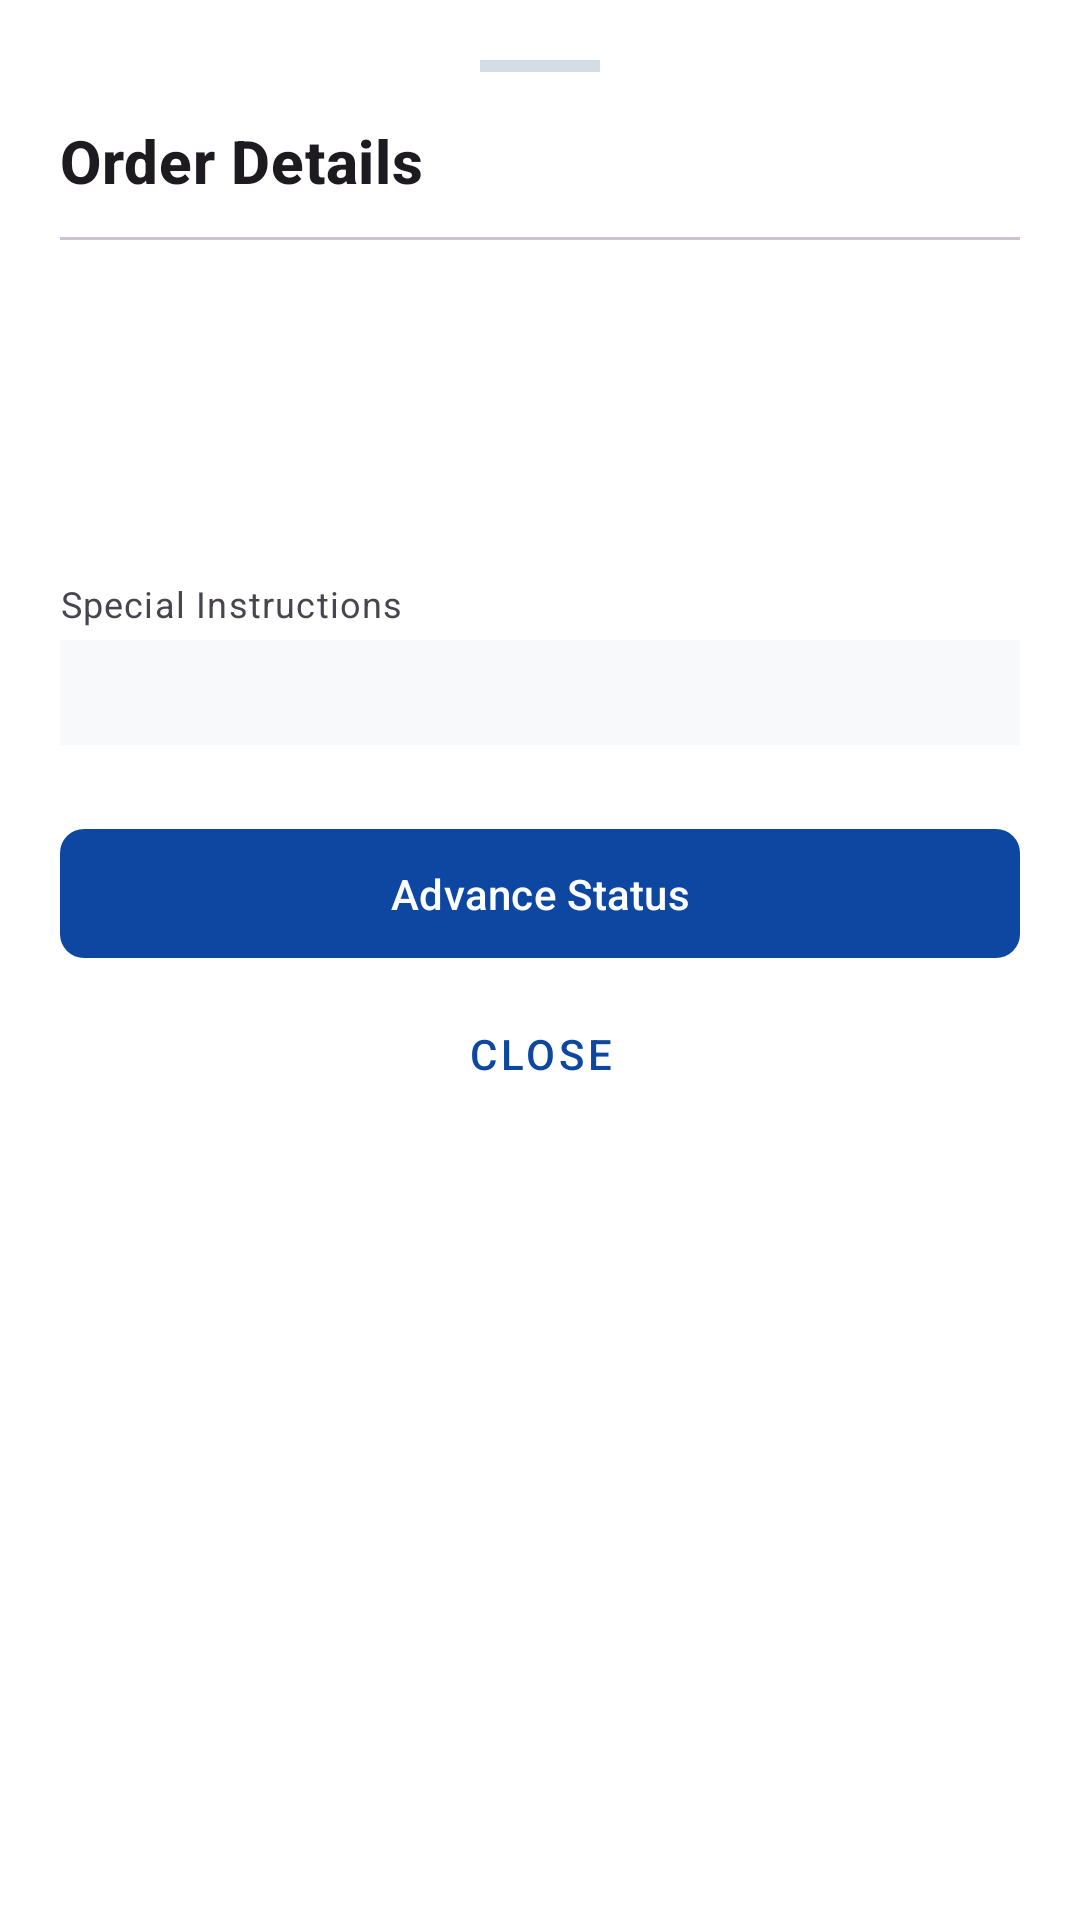

Here is an Android app screen rendered from its layout file. Give the layout XML and the strings, colors and styles it references.
<!-- AndroidManifest.xml: application theme Theme.MyMess -->
<!-- res/layout/bottom_sheet_order_status_details.xml -->
<?xml version="1.0" encoding="utf-8"?>
<LinearLayout xmlns:android="http://schemas.android.com/apk/res/android"
    xmlns:app="http://schemas.android.com/apk/res-auto"
    xmlns:tools="http://schemas.android.com/tools"
    android:layout_width="match_parent"
    android:layout_height="wrap_content"
    android:background="@color/white"
    android:orientation="vertical"
    android:padding="20dp">

    <View
        android:layout_width="40dp"
        android:layout_height="4dp"
        android:layout_gravity="center_horizontal"
        android:layout_marginBottom="16dp"
        android:background="@color/admin_divider" />

    <TextView
        android:layout_width="match_parent"
        android:layout_height="wrap_content"
        android:text="Order Details"
        android:textAppearance="@style/TextAppearance.MaterialComponents.Headline6"
        android:textStyle="bold" />

    <com.google.android.material.divider.MaterialDivider
        android:layout_width="match_parent"
        android:layout_height="wrap_content"
        android:layout_marginVertical="12dp" />

    <TextView
        android:id="@+id/tvSheetMealName"
        android:layout_width="match_parent"
        android:layout_height="wrap_content"
        android:textAppearance="@style/TextAppearance.MaterialComponents.Headline5"
        android:textStyle="bold"
        tools:text="Veg Thali" />

    <TextView
        android:id="@+id/tvSheetOrderMeta"
        android:layout_width="match_parent"
        android:layout_height="wrap_content"
        android:layout_marginTop="4dp"
        android:textAppearance="@style/TextAppearance.MaterialComponents.Body1"
        android:textColor="?attr/colorPrimary"
        tools:text="Qty: 2 | Total: Rs 300" />

    <TextView
        android:id="@+id/tvSheetStatus"
        android:layout_width="match_parent"
        android:layout_height="wrap_content"
        android:layout_marginTop="8dp"
        android:textAppearance="@style/TextAppearance.MaterialComponents.Body2"
        android:textStyle="bold"
        tools:text="Current Status: Preparing" />

    <TextView
        android:layout_width="match_parent"
        android:layout_height="wrap_content"
        android:layout_marginTop="16dp"
        android:text="Special Instructions"
        android:textAppearance="@style/TextAppearance.MaterialComponents.Caption" />

    <TextView
        android:id="@+id/tvSheetInstructions"
        android:layout_width="match_parent"
        android:layout_height="wrap_content"
        android:layout_marginTop="4dp"
        android:background="@color/admin_surface_alt"
        android:padding="8dp"
        android:textAppearance="@style/TextAppearance.MaterialComponents.Body2"
        tools:text="Less oil please." />

    <com.google.android.material.button.MaterialButton
        android:id="@+id/btnSheetAction"
        android:layout_width="match_parent"
        android:layout_height="wrap_content"
        android:layout_marginTop="24dp"
        android:padding="12dp"
        android:text="Advance Status"
        app:cornerRadius="8dp" />

    <com.google.android.material.button.MaterialButton
        android:id="@+id/btnClose"
        style="@style/Widget.MaterialComponents.Button.TextButton"
        android:layout_width="match_parent"
        android:layout_height="wrap_content"
        android:layout_marginTop="4dp"
        android:text="Close" />

</LinearLayout>
<!-- resources referenced by this layout -->
<resources>
  <color name="admin_divider">#D4DDE6</color>
  <color name="admin_surface_alt">#F8F9FA</color>
  <color name="white">#FFFFFFFF</color>
  <style name="Theme.MyMess" parent="Base.Theme.MyMess" />
  <style name="Base.Theme.MyMess" parent="Theme.Material3.DayNight.NoActionBar">
          <item name="colorPrimary">@color/brand_primary</item>
          <item name="colorOnPrimary">@color/brand_on_primary</item>
          <item name="colorSecondary">@color/brand_secondary</item>
          <item name="android:colorBackground">@color/brand_background</item>
          <item name="colorSurface">@color/brand_surface</item>
          <item name="colorError">@color/brand_error</item>
      </style>
  <color name="brand_primary">#0D47A1</color>
  <color name="brand_on_primary">#FFFFFFFF</color>
  <color name="brand_secondary">#1565C0</color>
  <color name="brand_background">#F7F9FC</color>
  <color name="brand_surface">#FFFFFFFF</color>
  <color name="brand_error">#B3261E</color>
</resources>
